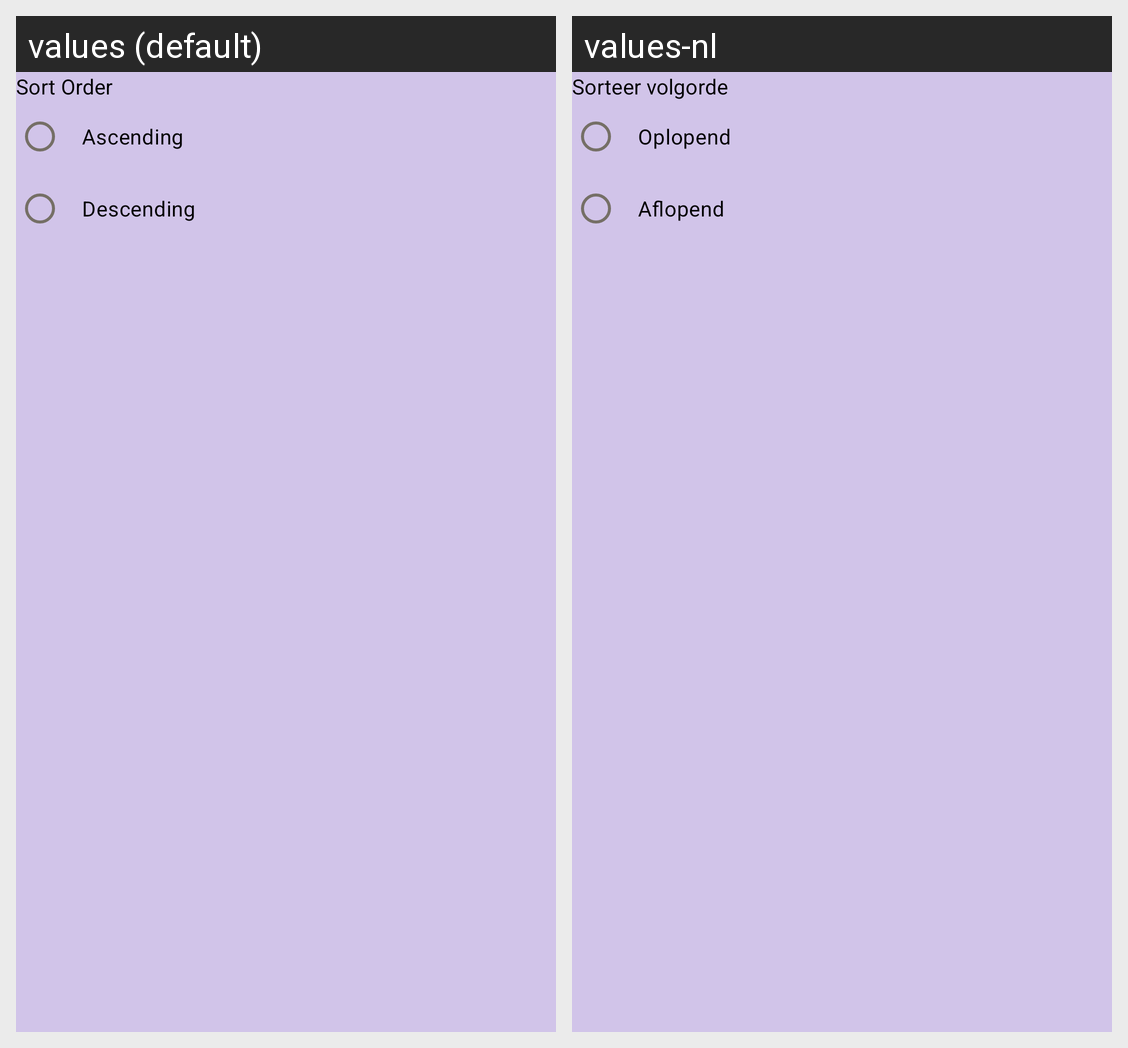

This grid shows one Android layout under two languages. Give, for every string resource on the screen, its name, the default text and each shown locale's text.
Android screen res/layout/bottom_sheet_parcel_sort_order.xml rendered under 2 locales, left to right: values (default), values-nl. Device: Nexus 5 (rendered at 1080×1920; each locale shown at half size, 540×960, under a caption strip naming it); theme Theme.MyApp.
Strings drawn on this screen, with the default value and each locale's value (text and hints the layout hard-codes, and strings that could not be matched under every locale, appear in the picture but are not listed):

sort_order_no_args
  values: Sort Order
  values-nl: Sorteer volgorde

ascending
  values: Ascending
  values-nl: Oplopend

descending
  values: Descending
  values-nl: Aflopend
